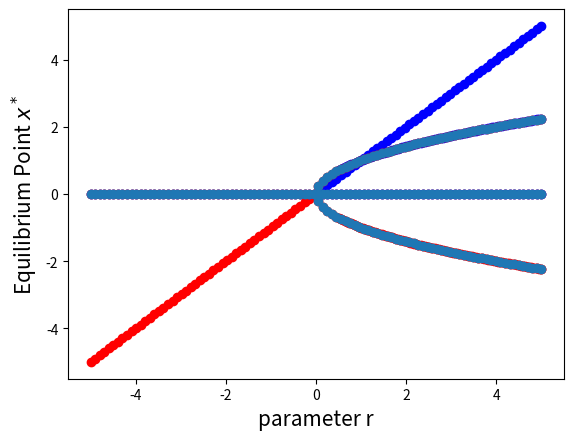

Source code (Python):
# =============================================================================
# 
# EXAMPLES OF BIFURCATION ANALYSIS
#
# =============================================================================

import numpy as np
import matplotlib.pyplot as plt    

""" Newton Algorithm: to find a solution to the equation f(x)=0 """
def newton(f, Df, x0, eps, max_n=50):
    xn = x0
    for n in range(0,max_n):
        f_xn = f(xn)
        if abs(f_xn) < eps:
            return xn
        Df_xn = Df(xn)
        if Df_xn == 0:
            print('Zero derivative')
            return None
        xn = xn - f_xn/Df_xn
    print('Maximum number of iterations reached')
    return None

""" Newton algorithm applied to a set of initial points: from xmin to xmax """
def find_zeros(f, Df, xmin, xmax, eps, max_n=50):
    zero = []; zeros = []
    start_points = np.linspace(xmin,xmax,100) 
    for x0 in start_points:
        zero.append(round(newton(f,Df,x0,eps),4))
    for element in zero:
        if element not in zeros:
            zeros.append(element)
    return zeros

# %%
""" Monodimensional Case 
1) Saddle Node Bifurcation: 
   dx/dt = phi(x,r) = -r+x**2 """
def f(x):
    return -r+x**2
def Df(x):
    return 2*x

points = []
r_values = np.linspace(0.5,5,100)
for r in r_values:
    zeros = find_zeros(f, Df, xmin=-50, xmax=50, eps=1e-12)
    points.append(zeros) 

for i in range(0,len(r_values)):
    plt.scatter(r_values[i],points[i][0],color='red')
    plt.scatter(r_values[i],points[i][1],color='blue')
    
# %%
""" Monodimensional Case
2) Transcritic Bifurcation
    dx/dt = phi(x,r) = r*x-x**2 """
def f(x):
    return r*x-x**2
def Df(x):
    return r-2*x

points = []
r_values = np.linspace(-5,5,100)
for r in r_values:
    zeros = find_zeros(f, Df, xmin=-50, xmax=50, eps=1e-12)
    points.append(zeros) 

for i in range(0,len(r_values)):
    plt.scatter(r_values[i],points[i][0],color='red')
    plt.scatter(r_values[i],points[i][1],color='blue')

# %%    
""" Monodimensional Case
3) Fork Bifurcation
    dx/dt = phi(x,r) = r*x-x**3 """
def f(x):
    return r*x-x**3
def Df(x):
    return r-3*x**2
""" Determine equilibrium points for different parameters """
stable_points = []; unstable_points = []
r_values = np.linspace(-5,5,100)
for r in r_values:
    zeros = find_zeros(f, Df, xmin=-5, xmax=5, eps=1e-12)
    for i in range(0,len(zeros)):
        if Df(zeros[i])<=0:
            stable_points.append([r,zeros[i],'stable'])
        if Df(zeros[i])>0:
            unstable_points.append([r,zeros[i],'unstable'])
""" Visualization of the results """    
for i in range(0,len(stable_points)):
    plt.scatter(stable_points[i][0],stable_points[i][1],color='red')
for j in range(0,len(unstable_points)):
    plt.scatter(unstable_points[j][0],unstable_points[j][1],color='blue') 
plt.xlabel('parameter r', fontsize=15)
plt.ylabel('Equilibrium Point $x^*$', fontsize=15)
       
# %%   

import pandas as pd

col = ['par','eq_point','stability']
df_stable = pd.DataFrame(stable_points,columns=col)
df_unstable = pd.DataFrame(unstable_points,columns=col)
df = pd.concat([df_stable,df_unstable])

plt.scatter(df['par'],df['eq_point'])

# %%